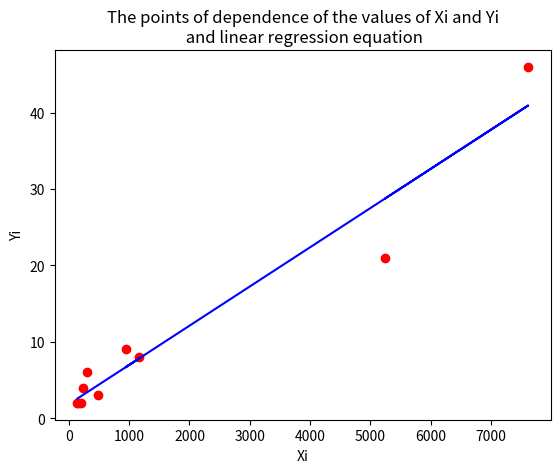

Here is the Python script that generated this plot:
import matplotlib.pyplot as plt
import statistics


def multiply_lists(list1, list2):
    if len(list1) != len(list2):
        exit('Lists lengths should be equal')
    result_list = []
    for i in range(0, len(list1)):
        result_list.append(list1[i] * list2[i])
    return result_list


# returning point y:x
def linear_regression_equation(b0, b1, x):
    y_points = []
    for i in x:
        y_points.append(b0 + b1 * i)
    return y_points


# x = [2, 2.5, 3, 3.5, 4, 4.5, 5, 5.5, 6, 6.5, 7, 7.5, 8, 8.5, 9]
# y = [2.4, 2.7, 2.9, 3.1, 3.3, 3.4, 3.6, 3.8, 3.9, 4, 4.2, 4.3, 4.4, 4.5, 4.6]
x = [5250, 7620, 940, 1160, 480, 300, 240, 195, 150, 140]
y = [21, 46, 9, 8, 3, 6, 4, 2, 2, 2]
XY_ = statistics.mean(multiply_lists(x, y))
X_ = statistics.mean(x)
Y_ = statistics.mean(y)
X2_ = statistics.mean(multiply_lists(x, x))

b1 = (XY_ - X_ * Y_) / (X2_ - X_ ** 2)
b0 = Y_ - b1 * X_

# y = b0 + b1*x
# 30 - b0 = b1*x;
# x = (30-b0)/b1
equation = linear_regression_equation(b0, b1, x)

print((30-b0)/b1)

plt.scatter(x, y, label='', color='red')
plt.plot(x, equation, label='equation', color='b')
plt.xlabel('Xi')
plt.ylabel('Yi')
plt.title('The points of dependence of the values of Xi and Yi\n and linear regression equation')

plt.show()
